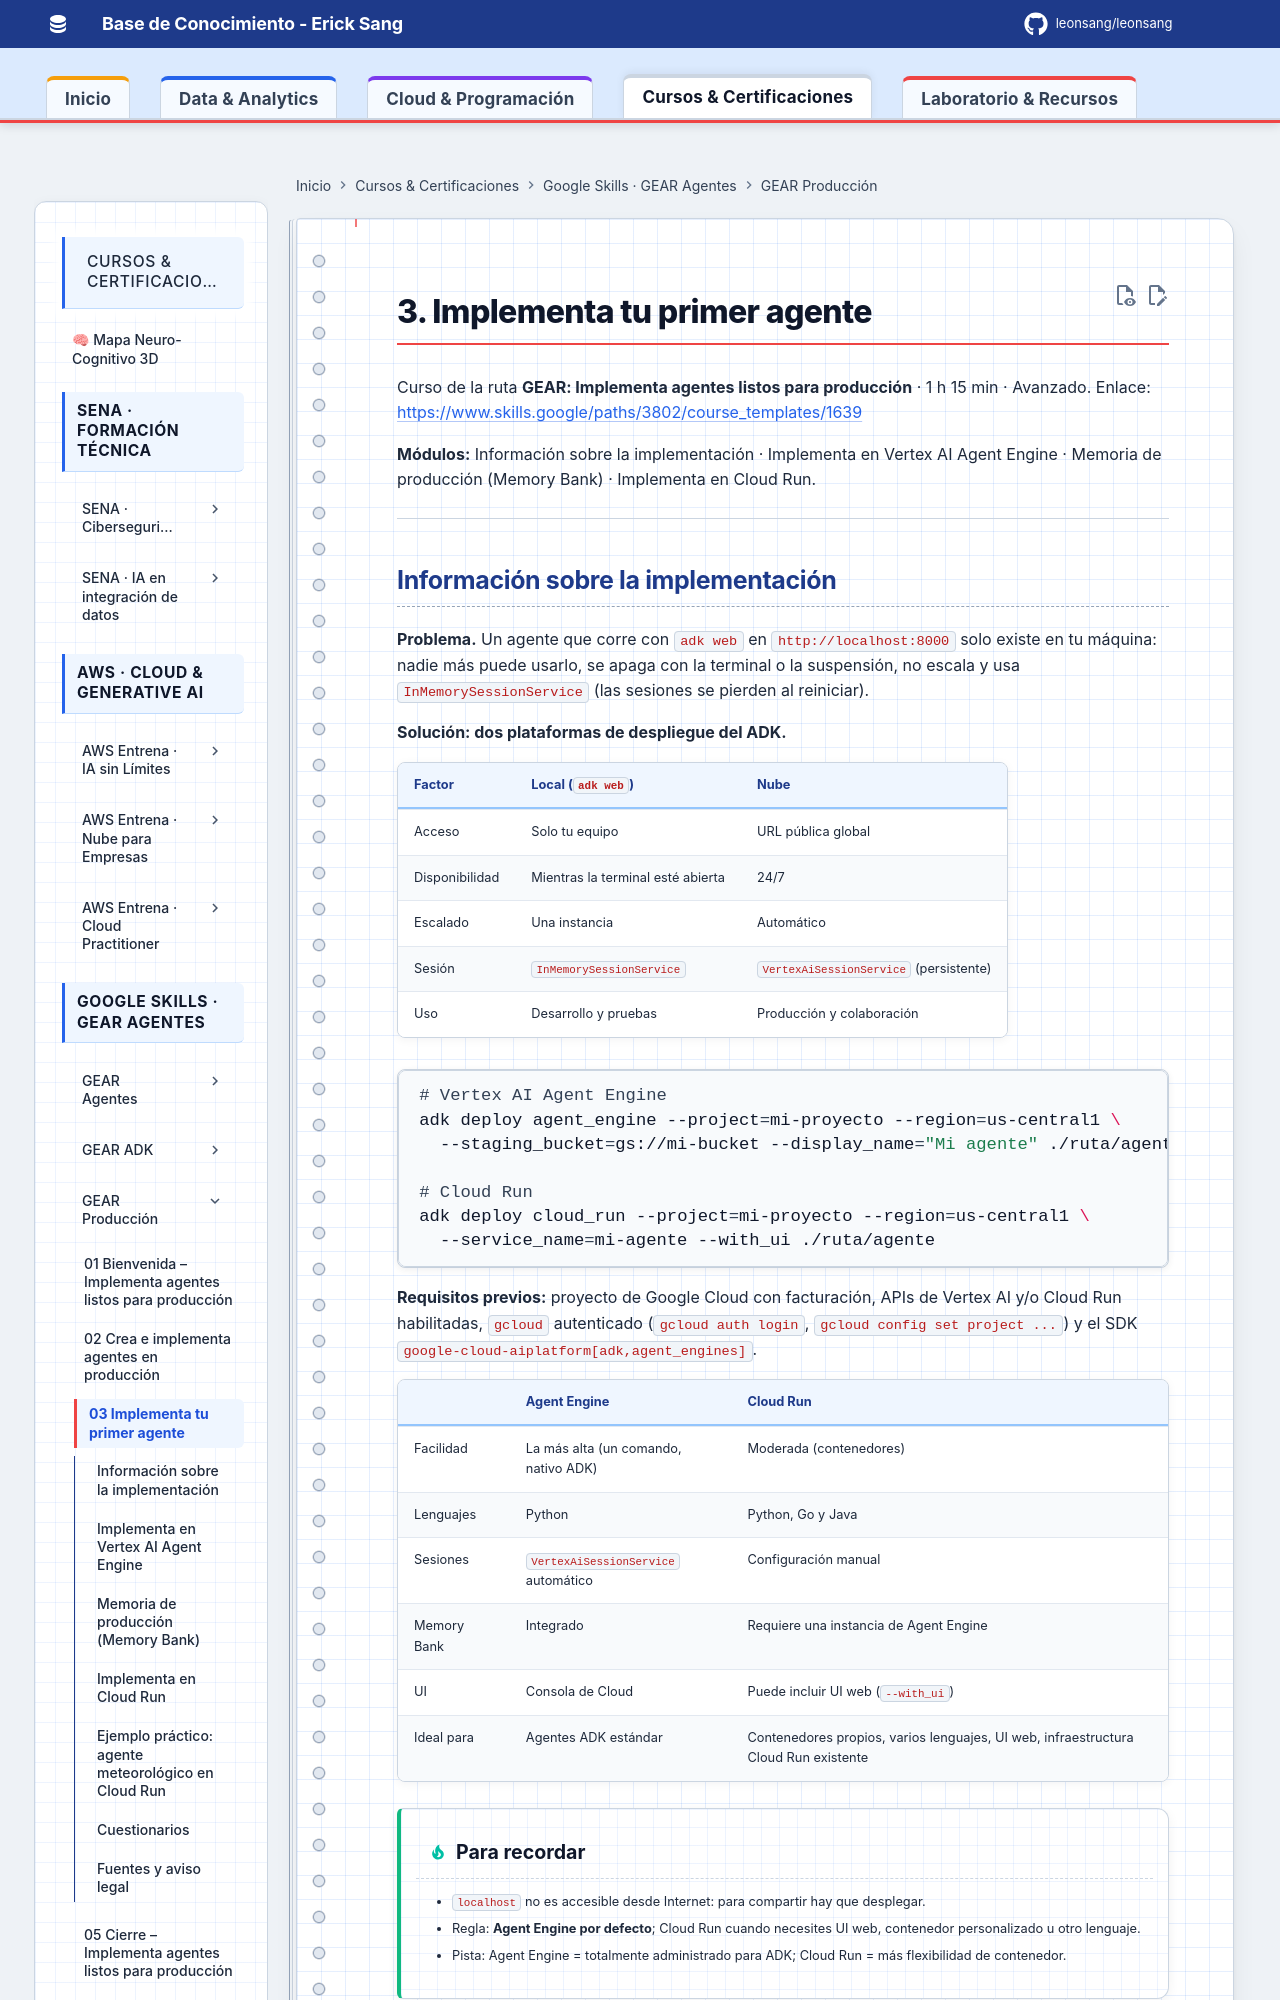

repository: Leonsang/Leonsang · page: cursos/google-gear-produccion/03-implementa-tu-primer-agente/index.html · generator: mkdocs

# 3. Implementa tu primer agente

Curso de la ruta **GEAR: Implementa agentes listos para producción** · 1 h 15 min · Avanzado.
Enlace: <https://www.skills.google/paths/3802/course_templates/1639>

**Módulos:** Información sobre la implementación · Implementa en Vertex AI Agent Engine · Memoria de producción (Memory Bank) · Implementa en Cloud Run.

---

## Información sobre la implementación

**Problema.** Un agente que corre con `adk web` en `http://localhost:8000` solo existe en tu máquina: nadie más puede usarlo, se apaga con la terminal o la suspensión, no escala y usa `InMemorySessionService` (las sesiones se pierden al reiniciar).

**Solución: dos plataformas de despliegue del ADK.**

| Factor | Local (`adk web`) | Nube |
|---|---|---|
| Acceso | Solo tu equipo | URL pública global |
| Disponibilidad | Mientras la terminal esté abierta | 24/7 |
| Escalado | Una instancia | Automático |
| Sesión | `InMemorySessionService` | `VertexAiSessionService` (persistente) |
| Uso | Desarrollo y pruebas | Producción y colaboración |

```bash
# Vertex AI Agent Engine
adk deploy agent_engine --project=mi-proyecto --region=us-central1 \
  --staging_bucket=gs://mi-bucket --display_name="Mi agente" ./ruta/agente

# Cloud Run
adk deploy cloud_run --project=mi-proyecto --region=us-central1 \
  --service_name=mi-agente --with_ui ./ruta/agente
```

**Requisitos previos:** proyecto de Google Cloud con facturación, APIs de Vertex AI y/o Cloud Run habilitadas, `gcloud` autenticado (`gcloud auth login`, `gcloud config set project ...`) y el SDK `google-cloud-aiplatform[adk,agent_engines]`.

| | Agent Engine | Cloud Run |
|---|---|---|
| Facilidad | La más alta (un comando, nativo ADK) | Moderada (contenedores) |
| Lenguajes | Python | Python, Go y Java |
| Sesiones | `VertexAiSessionService` automático | Configuración manual |
| Memory Bank | Integrado | Requiere una instancia de Agent Engine |
| UI | Consola de Cloud | Puede incluir UI web (`--with_ui`) |
| Ideal para | Agentes ADK estándar | Contenedores propios, varios lenguajes, UI web, infraestructura Cloud Run existente |

!!! tip "Para recordar"
    - `localhost` no es accesible desde Internet: para compartir hay que desplegar.
    - Regla: **Agent Engine por defecto**; Cloud Run cuando necesites UI web, contenedor personalizado u otro lenguaje.
    - Pista: Agent Engine = totalmente administrado para ADK; Cloud Run = más flexibilidad de contenedor.
